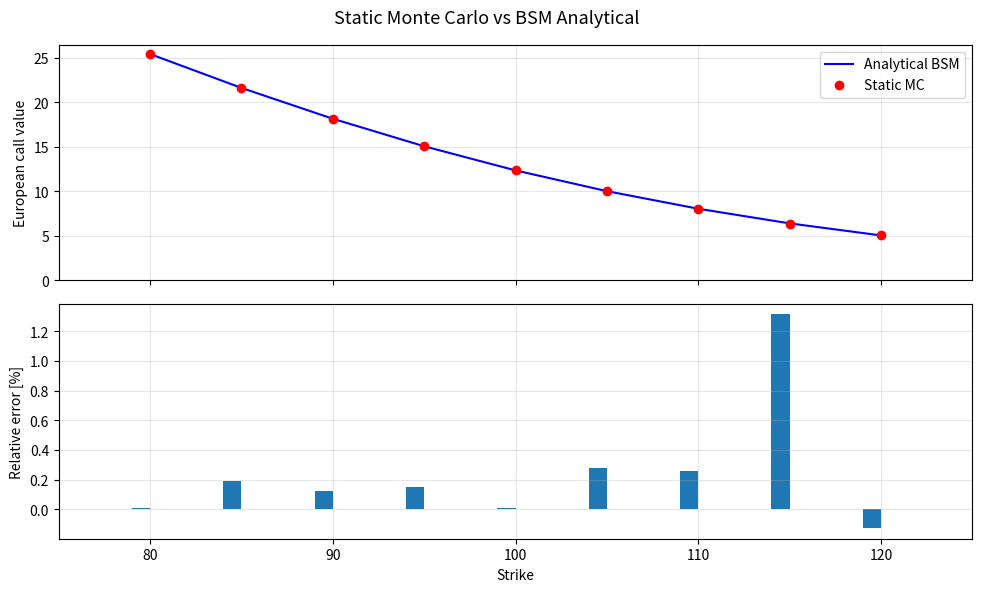
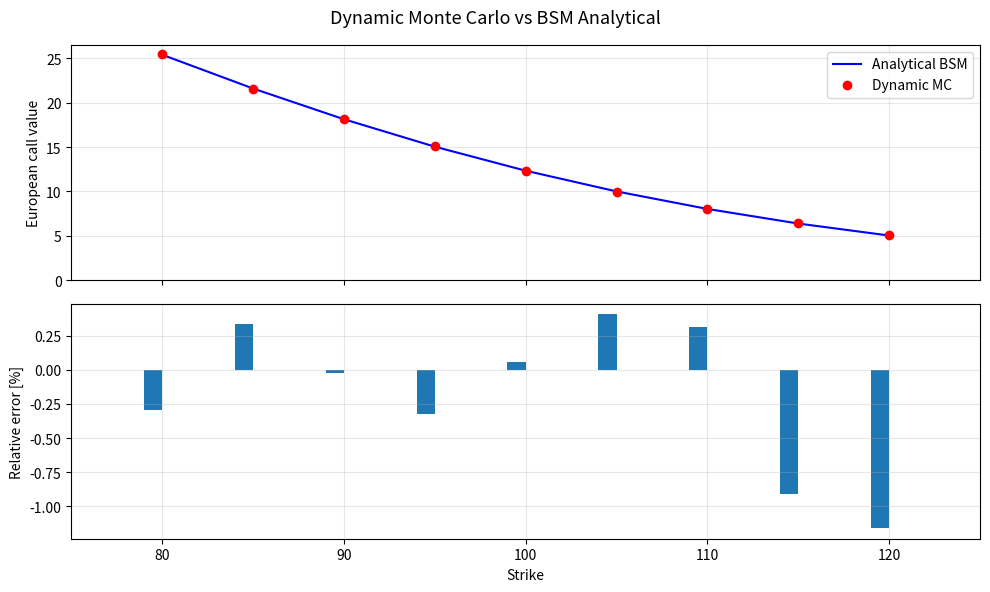
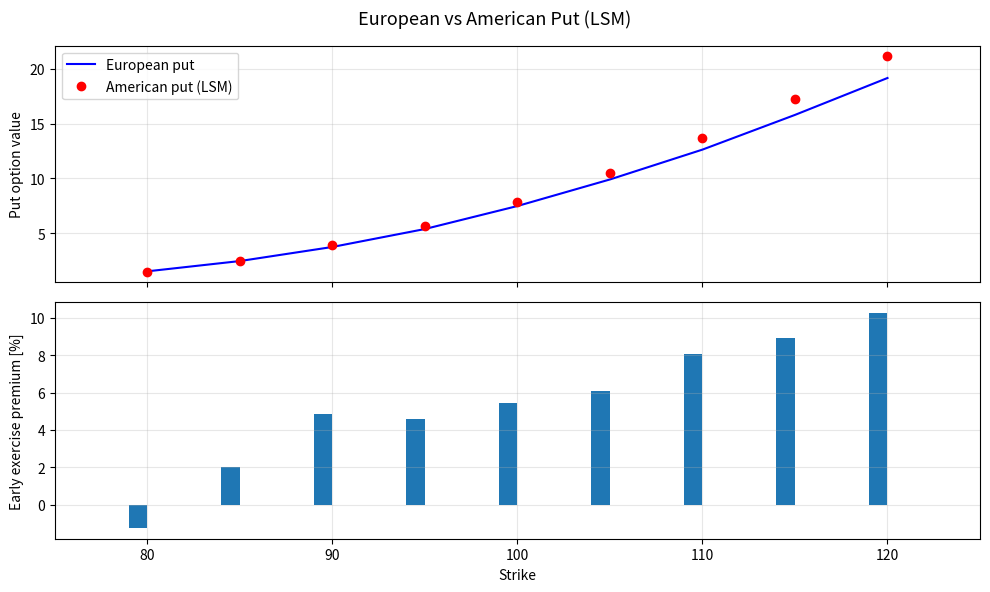

Write Python code to recreate these figures, in order.
"""
Bsm Static Vs Dynamic Mc

Educational script demonstrating bsm static vs dynamic mc concepts.
"""

# ---
# title: "BSM Static vs Dynamic Monte Carlo Comparison"
# description: >
#   Compares two Monte Carlo approaches for European option pricing:
#     1. Static MC — simulate only the terminal value S(T) in one step.
#     2. Dynamic MC — simulate full paths with M time steps.
#   Both methods use antithetic variates and moment matching for
#   variance reduction.  Results are benchmarked against the
#   closed-form Black-Scholes-Merton value.
#
# origin: "Adapted from Y. Hilpisch, Python for Finance, 2nd ed."
# ---

import math
import numpy as np
import numpy.random as npr
import scipy.stats as scs
import matplotlib.pyplot as plt

# ======================================================================
# ── Variance-reduction random-number generator ───────────────────
def gen_sn(M, I, anti_paths=True, mo_match=True):
    """Generate standard-normal random numbers with optional
    antithetic variates and moment matching.

    Parameters
    ----------
    M : int
        Number of time intervals for discretisation.
    I : int
        Number of paths to simulate.
    anti_paths : bool
        Use antithetic variates (default True).
    mo_match : bool
        Apply moment matching so mean=0, std=1 (default True).

    Returns
    -------
    sn : ndarray, shape (M+1, I)
    """
    if anti_paths:
        sn = npr.standard_normal((M + 1, int(I / 2)))
        sn = np.concatenate((sn, -sn), axis=1)
    else:
        sn = npr.standard_normal((M + 1, I))
    if mo_match:
        sn = (sn - sn.mean()) / sn.std()
    return sn


# ── Closed-form BSM call value (for benchmarking) ────────────────
def bsm_call_value(S0, K, T, r, sigma):
    """Analytical Black-Scholes-Merton European call price."""
    d1 = (math.log(S0 / K) + (r + 0.5 * sigma ** 2) * T) / (
        sigma * math.sqrt(T))
    d2 = d1 - sigma * math.sqrt(T)
    return S0 * scs.norm.cdf(d1) - K * math.exp(-r * T) * scs.norm.cdf(d2)


# ── Static MC: simulate only S(T) ────────────────────────────────
def gbm_mcs_static(S0, K, T, r, sigma, I):
    """European call value via static (one-step) Monte Carlo.

    Draws S(T) directly from the log-normal distribution of GBM.
    """
    sn = gen_sn(1, I)
    ST = S0 * np.exp((r - 0.5 * sigma ** 2) * T
                     + sigma * math.sqrt(T) * sn[1])
    payoff = np.maximum(ST - K, 0)
    return math.exp(-r * T) * np.mean(payoff)


# ── Dynamic MC: simulate full path with M steps ──────────────────
def gbm_mcs_dynamic(S0, K, T, r, sigma, I, M=50, option='call'):
    """European option value via dynamic (multi-step) Monte Carlo.

    Simulates full GBM paths with *M* Euler steps, then computes
    the discounted expected payoff at maturity.

    Parameters
    ----------
    option : str
        ``'call'`` or ``'put'``.
    """
    dt = T / M
    S = np.zeros((M + 1, I))
    S[0] = S0
    sn = gen_sn(M, I)
    for t in range(1, M + 1):
        S[t] = S[t - 1] * np.exp((r - 0.5 * sigma ** 2) * dt
                                 + sigma * math.sqrt(dt) * sn[t])
    if option == 'call':
        payoff = np.maximum(S[-1] - K, 0)
    else:
        payoff = np.maximum(K - S[-1], 0)
    return math.exp(-r * T) * np.mean(payoff)


# ── Longstaff-Schwartz LSM for American options ──────────────────
def gbm_mcs_american(S0, K, T, r, sigma, I, M=50, option='call'):
    """American option value via Least-Squares Monte Carlo (LSM).

    Uses polynomial regression (degree 7) to estimate the
    continuation value at each exercise date.
    """
    dt = T / M
    df = math.exp(-r * dt)
    S = np.zeros((M + 1, I))
    S[0] = S0
    sn = gen_sn(M, I)
    for t in range(1, M + 1):
        S[t] = S[t - 1] * np.exp((r - 0.5 * sigma ** 2) * dt
                                 + sigma * math.sqrt(dt) * sn[t])
    if option == 'call':
        h = np.maximum(S - K, 0)
    else:
        h = np.maximum(K - S, 0)

    # Backward induction
    V = np.copy(h)
    for t in range(M - 1, 0, -1):
        reg = np.polyfit(S[t], V[t + 1] * df, 7)
        C = np.polyval(reg, S[t])
        V[t] = np.where(C > h[t], V[t + 1] * df, h[t])

    return df * np.mean(V[1])


# ── Main comparison ──────────────────────────────────────────────
if __name__ == '__main__':

    # Parameters
    S0 = 100.0
    r = 0.05
    sigma = 0.25
    T = 1.0
    I = 50_000
    M = 50

    np.random.seed(100)

    k_list = np.arange(80.0, 120.1, 5.0)
    stat_res, dyna_res, anal_res = [], [], []

    for K in k_list:
        stat_res.append(gbm_mcs_static(S0, K, T, r, sigma, I))
        dyna_res.append(gbm_mcs_dynamic(S0, K, T, r, sigma, I, M))
        anal_res.append(bsm_call_value(S0, K, T, r, sigma))

    stat_res = np.array(stat_res)
    dyna_res = np.array(dyna_res)
    anal_res = np.array(anal_res)

    # ── Figure 1: Static MC vs analytical ─────────────────────────
    fig, (ax1, ax2) = plt.subplots(2, 1, sharex=True, figsize=(10, 6))
    ax1.plot(k_list, anal_res, 'b', label='Analytical BSM')
    ax1.plot(k_list, stat_res, 'ro', label='Static MC')
    ax1.set_ylabel('European call value')
    ax1.legend(loc='best')
    ax1.set_ylim(bottom=0)
    ax1.grid(alpha=0.3)

    wi = 1.0
    ax2.bar(k_list - wi / 2,
            (anal_res - stat_res) / anal_res * 100, wi)
    ax2.set_xlabel('Strike')
    ax2.set_ylabel('Relative error [%]')
    ax2.set_xlim(left=75, right=125)
    ax2.grid(alpha=0.3)
    fig.suptitle('Static Monte Carlo vs BSM Analytical', fontsize=13)
    plt.tight_layout()
    plt.show()

    # ── Figure 2: Dynamic MC vs analytical ────────────────────────
    fig, (ax1, ax2) = plt.subplots(2, 1, sharex=True, figsize=(10, 6))
    ax1.plot(k_list, anal_res, 'b', label='Analytical BSM')
    ax1.plot(k_list, dyna_res, 'ro', label='Dynamic MC')
    ax1.set_ylabel('European call value')
    ax1.legend(loc='best')
    ax1.set_ylim(bottom=0)
    ax1.grid(alpha=0.3)

    ax2.bar(k_list - wi / 2,
            (anal_res - dyna_res) / anal_res * 100, wi)
    ax2.set_xlabel('Strike')
    ax2.set_ylabel('Relative error [%]')
    ax2.set_xlim(left=75, right=125)
    ax2.grid(alpha=0.3)
    fig.suptitle('Dynamic Monte Carlo vs BSM Analytical', fontsize=13)
    plt.tight_layout()
    plt.show()

    # ── Figure 3: European vs American puts ───────────────────────
    euro_puts, amer_puts = [], []
    for K in k_list:
        euro_puts.append(
            gbm_mcs_dynamic(S0, K, T, r, sigma, I, M, option='put'))
        amer_puts.append(
            gbm_mcs_american(S0, K, T, r, sigma, I, M, option='put'))

    euro_puts = np.array(euro_puts)
    amer_puts = np.array(amer_puts)

    fig, (ax1, ax2) = plt.subplots(2, 1, sharex=True, figsize=(10, 6))
    ax1.plot(k_list, euro_puts, 'b', label='European put')
    ax1.plot(k_list, amer_puts, 'ro', label='American put (LSM)')
    ax1.set_ylabel('Put option value')
    ax1.legend(loc='best')
    ax1.grid(alpha=0.3)

    ax2.bar(k_list - wi / 2,
            (amer_puts - euro_puts) / euro_puts * 100, wi)
    ax2.set_xlabel('Strike')
    ax2.set_ylabel('Early exercise premium [%]')
    ax2.set_xlim(left=75, right=125)
    ax2.grid(alpha=0.3)
    fig.suptitle('European vs American Put (LSM)', fontsize=13)
    plt.tight_layout()
    plt.show()
